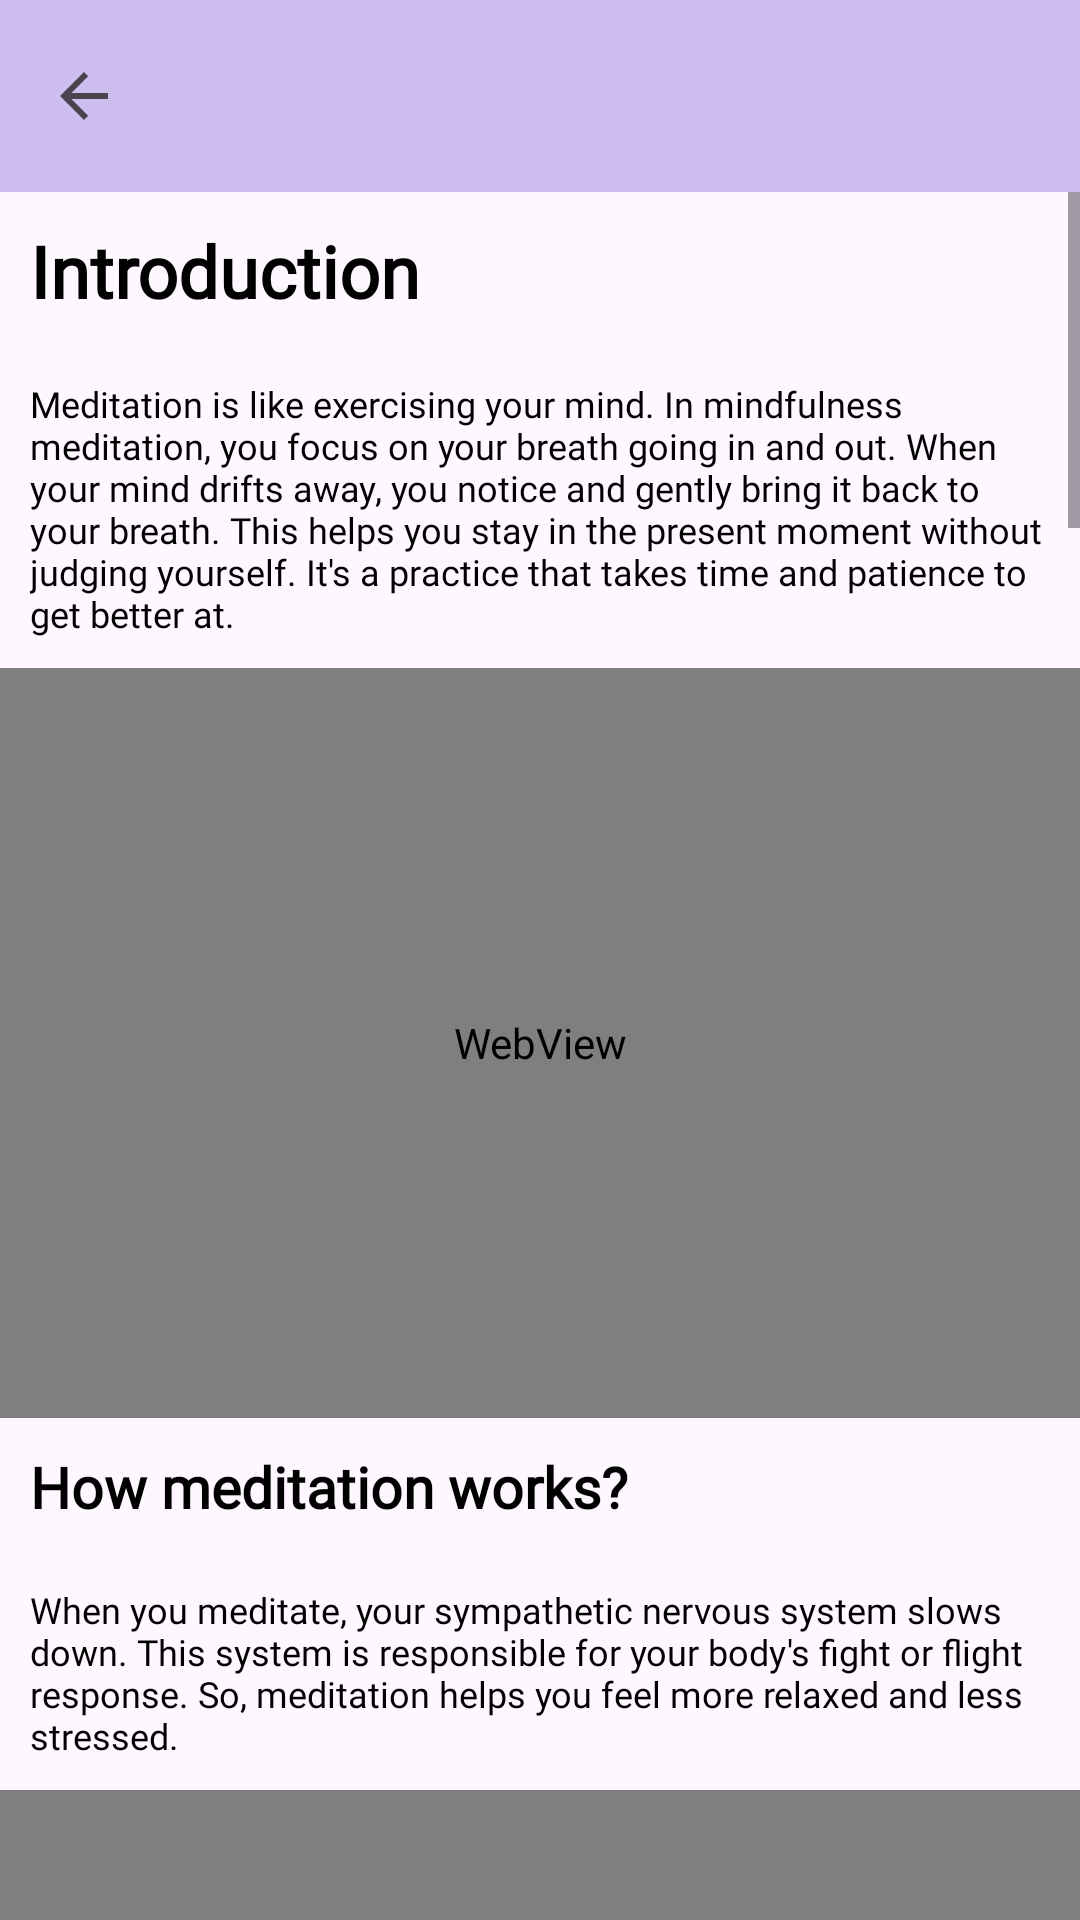

Layout XML and referenced resources for this Android screen:
<!-- AndroidManifest.xml: application theme Theme.MentalHelp -->
<!-- res/layout/activity_happy_fit.xml -->
<?xml version="1.0" encoding="utf-8"?>
<LinearLayout xmlns:android="http://schemas.android.com/apk/res/android"
    xmlns:app="http://schemas.android.com/apk/res-auto"
    xmlns:tools="http://schemas.android.com/tools"
    android:layout_width="match_parent"
    android:layout_height="match_parent"
    android:orientation="vertical"
    tools:context=".MenuScreen.HappyFit.HappyFit">
    
    
    <com.google.android.material.appbar.MaterialToolbar
        android:id="@+id/toolbar"
        android:layout_width="match_parent"
        android:layout_height="?attr/actionBarSize"
        android:background="?background"
        app:navigationIcon="?attr/homeAsUpIndicator" />
    
    <ScrollView
        android:layout_width="match_parent"
        android:layout_height="match_parent">
        
        <LinearLayout
            android:layout_width="match_parent"
            android:layout_height="wrap_content"
            android:orientation="vertical"
            tools:ignore="WebViewLayout">
            
            <TextView
                android:layout_width="match_parent"
                android:layout_height="match_parent"
                android:text="@string/introduction"
                android:fontFamily="@font/nunito_sans"
                android:textSize="24sp"
                android:textColor="@color/black"
                android:textStyle="bold"
                android:layout_margin="10dp"/>

            <TextView
                android:layout_width="match_parent"
                android:layout_height="wrap_content"
                android:text="@string/definition"
                android:fontFamily="@font/nunito_sans"
                android:textStyle="normal"
                android:textColor="@color/black"
                android:gravity="start|top|end"
                android:textSize="12sp"
                android:layout_margin="10dp"/>
            
            <WebView
                android:layout_width="match_parent"
                android:layout_height="250sp"
                android:id="@+id/medintro"/>

            <TextView
                android:layout_width="match_parent"
                android:layout_height="match_parent"
                android:text="@string/how_meditation_works"
                android:fontFamily="@font/nunito_sans"
                android:textSize="19sp"
                android:textColor="@color/black"
                android:textStyle="bold"
                android:layout_margin="10dp"/>

            <TextView
                android:layout_width="match_parent"
                android:layout_height="wrap_content"
                android:text="@string/def2"
                android:fontFamily="@font/nunito_sans"
                android:textStyle="normal"
                android:textColor="@color/black"
                android:gravity="start|top|end"
                android:textSize="12sp"
                android:layout_margin="10dp"/>

            <WebView
                android:layout_width="match_parent"
                android:layout_height="250sp"
                android:id="@+id/howmedworks"/>

            <TextView
                android:layout_width="match_parent"
                android:layout_height="match_parent"
                android:text="@string/how_to_meditate"
                android:fontFamily="@font/nunito_sans"
                android:textSize="19sp"
                android:textColor="@color/black"
                android:textStyle="bold"
                android:layout_margin="10dp"/>

            <TextView
                android:layout_width="match_parent"
                android:layout_height="wrap_content"
                android:text="@string/def3"
                android:fontFamily="@font/nunito_sans"
                android:textStyle="normal"
                android:textColor="@color/black"
                android:gravity="start|top|end"
                android:textSize="12sp"
                android:layout_margin="10dp"/>

            <WebView
                android:layout_width="match_parent"
                android:layout_height="250sp"
                android:id="@+id/howtomed"/>

            <WebView
                android:layout_width="match_parent"
                android:layout_height="250sp"
                android:layout_marginTop="5dp"
                android:id="@+id/howtomed2"/>

            <TextView
                android:layout_width="match_parent"
                android:layout_height="match_parent"
                android:text="@string/introduction_to_yoga"
                android:fontFamily="@font/nunito_sans"
                android:textSize="24sp"
                android:textColor="@color/black"
                android:textStyle="bold"
                android:layout_margin="10dp"/>

            <TextView
                android:layout_width="match_parent"
                android:layout_height="wrap_content"
                android:text="@string/yogadef"
                android:fontFamily="@font/nunito_sans"
                android:textStyle="normal"
                android:textColor="@color/black"
                android:gravity="start|top|end"
                android:textSize="12sp"
                android:layout_margin="10dp"/>

            <WebView
                android:layout_width="match_parent"
                android:layout_height="250sp"
                android:id="@+id/YogaDef"/>

            <TextView
                android:layout_width="match_parent"
                android:layout_height="match_parent"
                android:text="@string/things_to_know_before_starting_yoga"
                android:fontFamily="@font/nunito_sans"
                android:textSize="19sp"
                android:textColor="@color/black"
                android:textStyle="bold"
                android:layout_margin="10dp"/>

            <TextView
                android:layout_width="match_parent"
                android:layout_height="wrap_content"
                android:text="@string/yogadef1"
                android:fontFamily="@font/nunito_sans"
                android:textStyle="normal"
                android:textColor="@color/black"
                android:gravity="start|top|end"
                android:textSize="12sp"
                android:layout_margin="10dp"/>

            <WebView
                android:layout_width="match_parent"
                android:layout_height="250sp"
                android:id="@+id/YogaDef1"/>

            <TextView
                android:layout_width="match_parent"
                android:layout_height="match_parent"
                android:text="@string/yoga_tutorials"
                android:fontFamily="@font/nunito_sans"
                android:textSize="19sp"
                android:textColor="@color/black"
                android:textStyle="bold"
                android:layout_margin="10dp"/>

            <TextView
                android:layout_width="match_parent"
                android:layout_height="wrap_content"
                android:text="@string/yogadef2"
                android:fontFamily="@font/nunito_sans"
                android:textStyle="normal"
                android:textColor="@color/black"
                android:gravity="start|top|end"
                android:textSize="12sp"
                android:layout_margin="10dp"/>

            <WebView
                android:layout_width="match_parent"
                android:layout_height="250sp"
                android:id="@+id/yogatut1"/>

            <WebView
                android:layout_width="match_parent"
                android:layout_height="250sp"
                android:layout_marginTop="5dp"
                android:id="@+id/yogatut2"/>

            <WebView
                android:layout_width="match_parent"
                android:layout_height="250sp"
                android:layout_marginTop="5dp"
                android:id="@+id/yogatut3"/>














        </LinearLayout>
    </ScrollView>

</LinearLayout>
<!-- resources referenced by this layout -->
<resources>
  <color name="black">#FF000000</color>
  <string name="def2">When you meditate, your sympathetic nervous system slows down. This system is responsible for your body\'s fight or flight response. So, meditation helps you feel more relaxed and less stressed.</string>
  <string name="def3">Here are some examples of beginner-friendly meditation techniques demonstrated in the following video.</string>
  <string name="definition">Meditation is like exercising your mind. In mindfulness meditation, you focus on your breath going in and out. When your mind drifts away, you notice and gently bring it back to your breath. This helps you stay in the present moment without judging yourself. It\'s a practice that takes time and patience to get better at.</string>
  <string name="how_meditation_works">How meditation works?</string>
  <string name="how_to_meditate">How to meditate?</string>
  <string name="introduction">Introduction</string>
  <string name="introduction_to_yoga">Introduction to Yoga</string>
  <string name="things_to_know_before_starting_yoga">Things to know before starting yoga</string>
  <string name="yoga_tutorials">Yoga Tutorials</string>
  <string name="yogadef">According to the article of Nichols (2023), Yoga encompasses both physical and mental disciplines aimed at enhancing strength, flexibility, and overall well-being. Its diverse styles integrate postures, breathing exercises, and meditation to alleviate pain and alleviate stress.</string>
  <string name="yogadef1">Here are some tips before starting yoga</string>
  <string name="yogadef2">The following are some examples of beginner-friendly yoga tutorials:</string>
  <style name="Theme.MentalHelp" parent="Base.Theme.MentalHelp" />
  <style name="Base.Theme.MentalHelp" parent="Theme.Material3.DayNight.NoActionBar">
          <item name="element">@color/deluge_element</item>
          <item name="background">@color/deluge_bg</item>
      </style>
  <color name="deluge_element">#6366AB</color>
  <color name="deluge_bg">#CEBEF0</color>
</resources>
